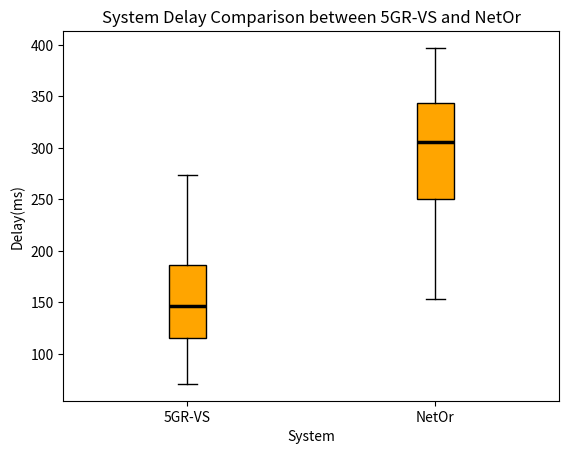

Recreate this plot in Python.
import matplotlib.pyplot as plt

vs = [153,151,118,113,131,174,121,147,114,186,147,78,73,71,113,137,124,94,80,83,91,75,88,80,101,255,148,202,112,159,145,143,266,204,114,157,193,159,182,244,244,120,112,154,152,141,148,114,223,145,177,107,274,118,206,113,259,131,165,180,156,148,198,111,122,181,139,107,268,206,185,189,139,186,253,294,222,165,133,102,111,261,134,111,207,139,209,137,299,140,175,157,139,171,121,119,151,195,234]
netor=[170,153,182,188,227,203,191,208,209,211,212,320,230,213,203,242,211,209,236,244,286,258,260,235,251,240,293,250,296,212,245,283,261,312,298,257,278,268,264,273,277,265,268,277,334,310,274,231,309,386,292,339,291,308,302,295,343,374,356,310,357,324,344,355,325,306,329,320,322,345,329,315,320,336,329,335,363,346,397,388,345,347,369,339,397,378,388,392,388,350,364,332,383,388,371,328,381]


medianprops = dict(linestyle='solid', linewidth=2.5, color='black')

box_plot_data=[vs,netor]
box=plt.boxplot(box_plot_data,patch_artist=True,showfliers=False,labels=['5GR-VS','NetOr'], medianprops=medianprops)

for patch in box['boxes']:
    patch.set_facecolor('orange')

plt.title("System Delay Comparison between 5GR-VS and NetOr")
plt.xlabel("System")
plt.ylabel("Delay(ms)")
plt.show()